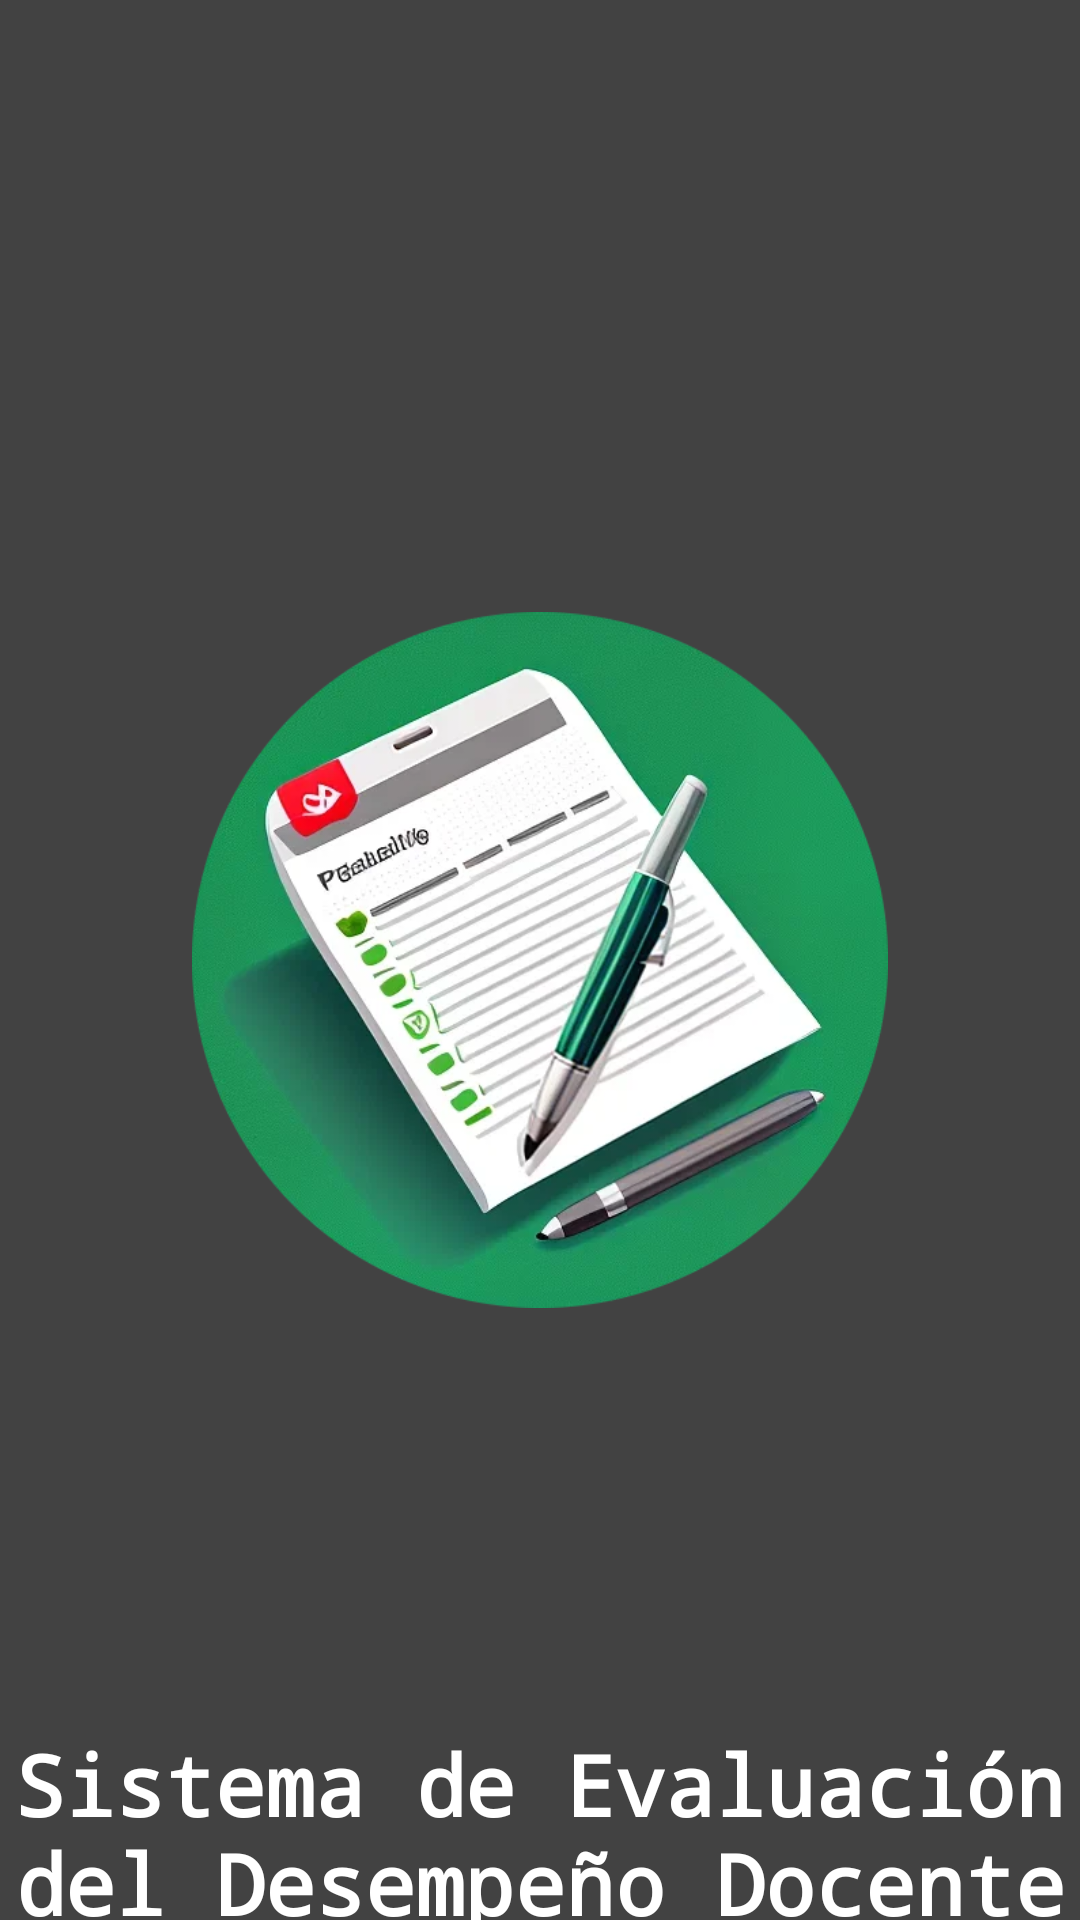

The Android layout XML behind this screen, and the referenced resources:
<!-- AndroidManifest.xml: activity theme Theme.Starting -->
<!-- res/layout/activity_splash_screen.xml -->
<?xml version="1.0" encoding="utf-8"?>
<androidx.constraintlayout.widget.ConstraintLayout
    xmlns:android="http://schemas.android.com/apk/res/android"
    xmlns:app="http://schemas.android.com/apk/res-auto"
    android:layout_width="match_parent"
    android:layout_height="match_parent"
    android:background="@color/cardview_dark_background">

    <ImageView
        android:id="@+id/splashscreen_icon_view"
        android:layout_width="match_parent"
        android:layout_height="wrap_content"
        app:layout_constraintBottom_toTopOf="@id/splashscreen_title_text"
        app:layout_constraintEnd_toEndOf="parent"
        app:layout_constraintStart_toStartOf="parent"
        app:layout_constraintTop_toTopOf="parent"
        android:layout_marginStart="@dimen/splash_padding"
        android:layout_marginEnd="@dimen/splash_padding"
        android:layout_marginTop="@dimen/splash_padding"
        android:src="@drawable/ic_launcher_splash"/>

    <TextView
        android:id="@+id/splashscreen_title_text"
        android:layout_width="match_parent"
        android:layout_height="wrap_content"
        android:textColor="@color/white"
        android:textSize="28sp"
        android:textAlignment="center"
        android:fontFamily="monospace"
        android:textStyle="bold"
        android:text="@string/splashscreen_title"
        app:layout_constraintTop_toBottomOf="@id/splashscreen_icon_view"
        app:layout_constraintEnd_toStartOf="parent"
        app:layout_constraintEnd_toEndOf="parent"/>
</androidx.constraintlayout.widget.ConstraintLayout>
<!-- resources referenced by this layout -->
<resources>
  <color name="white">#FFFFFFFF</color>
  <dimen name="splash_padding">64dp</dimen>
  <!-- drawable ic_launcher_splash: webp bitmap (drawable, 37960 bytes) -->
  <string name="splashscreen_title">Sistema de Evaluación del Desempeño Docente</string>
  <style name="Theme.Starting" parent="Theme.SEDD.NoActionBar">
          <item name="windowSplashScreenBackground">@color/teal_200</item>
          <item name="windowSplashScreenAnimatedIcon">@drawable/ic_launcher_splash</item>
          <item name="windowSplashScreenAnimationDuration">500</item>
          <item name="postSplashScreenTheme">@style/Theme.SEDD</item>
      </style>
  <style name="Theme.SEDD.NoActionBar" parent="Theme.MaterialComponents.DayNight.NoActionBar">
          
          <item name="colorPrimary">@color/main_green</item>
          <item name="colorPrimaryVariant">@color/secondary_green</item>
          <item name="colorOnPrimary">@color/white</item>
          
          <item name="colorSecondary">@color/purple_200</item>
          <item name="colorSecondaryVariant">@color/purple_500</item>
          <item name="colorOnSecondary">@color/black</item>
          
          <item name="android:statusBarColor">?attr/colorPrimaryVariant</item>
          
      </style>
  <color name="teal_200">#FF03DAC5</color>
  <style name="Theme.SEDD" parent="Theme.MaterialComponents.DayNight.DarkActionBar">
          
          <item name="colorPrimary">@color/main_green</item>
          <item name="colorPrimaryVariant">@color/secondary_green</item>
          <item name="colorOnPrimary">@color/white</item>
          
          <item name="colorSecondary">@color/purple_200</item>
          <item name="colorSecondaryVariant">@color/purple_500</item>
          <item name="colorOnSecondary">@color/black</item>
          
          <item name="android:statusBarColor">?attr/colorPrimaryVariant</item>
          
      </style>
  <color name="main_green">#217F31</color>
  <color name="secondary_green">#1D5E28</color>
  <color name="purple_200">#FFBB86FC</color>
  <color name="purple_500">#FF6200EE</color>
  <color name="black">#FF000000</color>
</resources>
